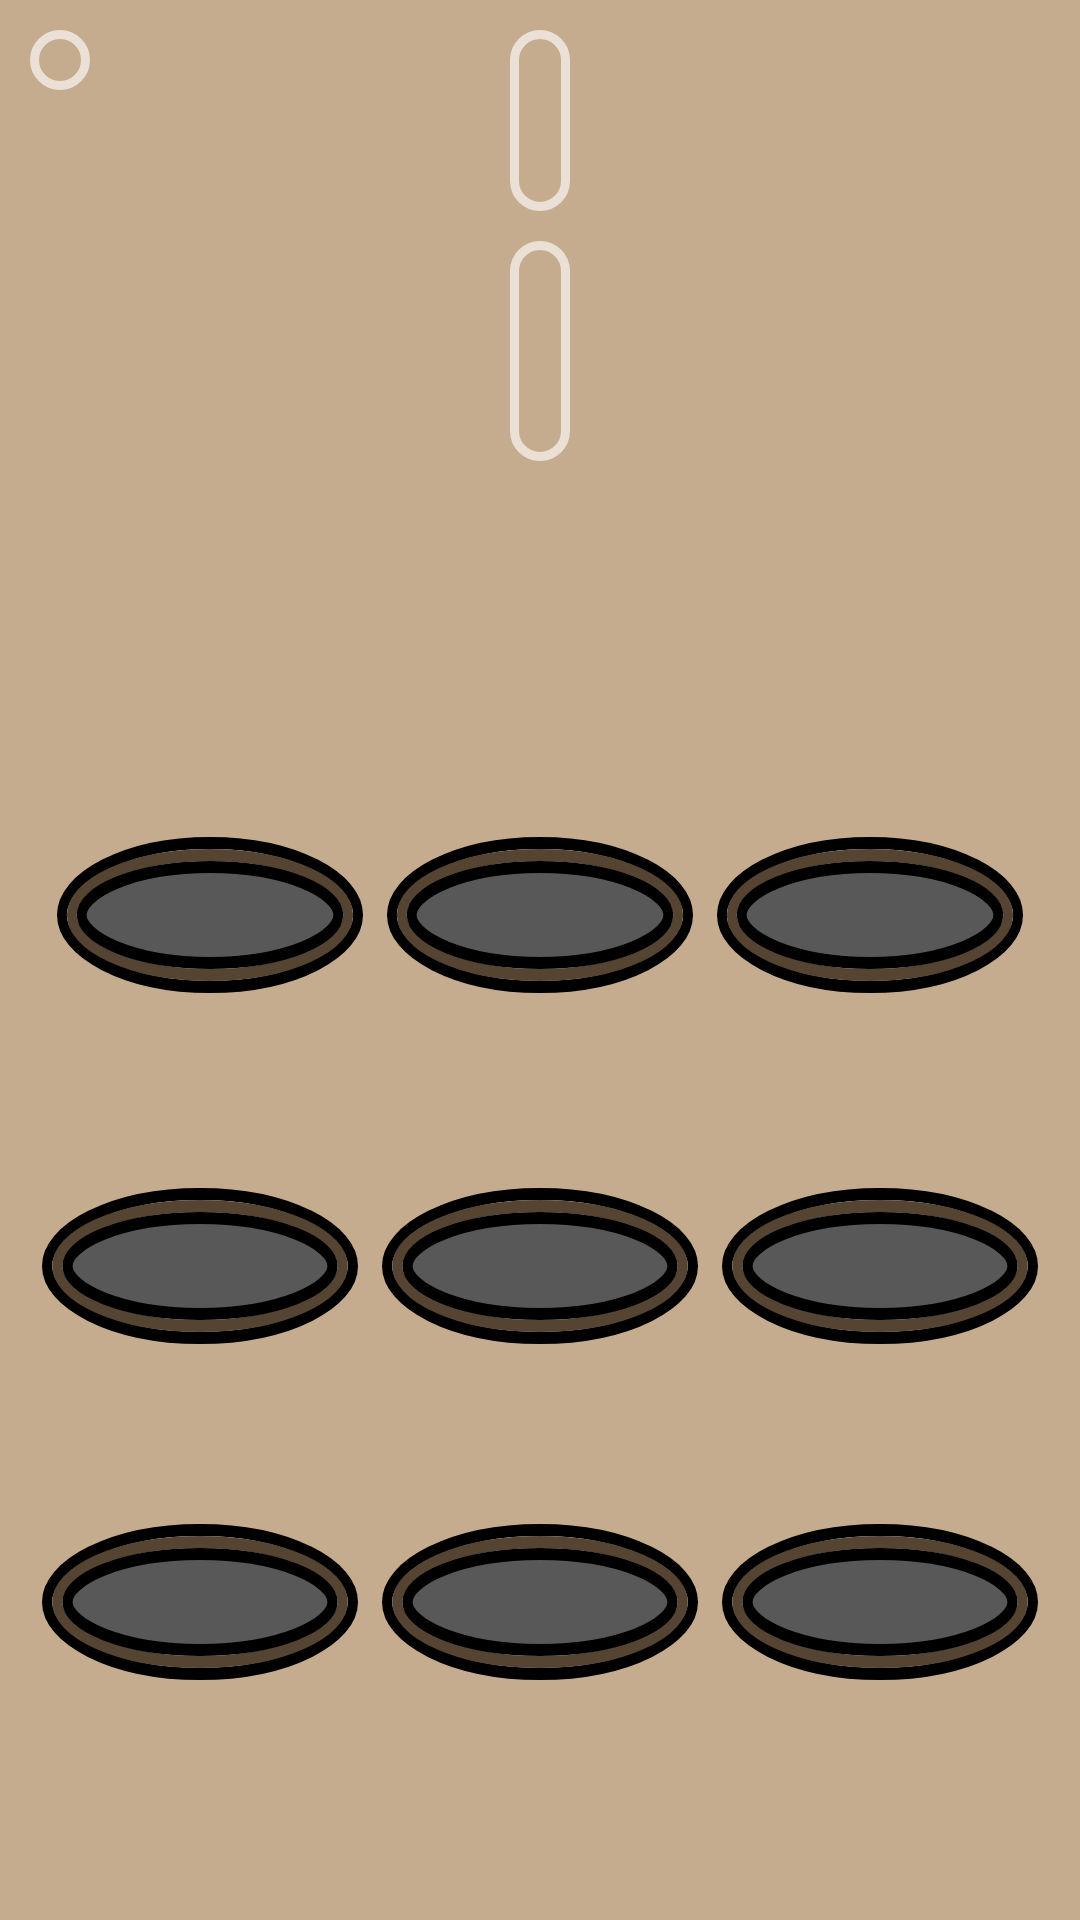

Produce the Android XML layout that renders to this screen, including the resource entries it uses.
<!-- AndroidManifest.xml: application theme Theme.ABCTestProject -->
<!-- res/layout/activity_game.xml -->
<?xml version="1.0" encoding="utf-8"?>
<androidx.constraintlayout.widget.ConstraintLayout xmlns:android="http://schemas.android.com/apk/res/android"
    xmlns:app="http://schemas.android.com/apk/res-auto"
    xmlns:tools="http://schemas.android.com/tools"
    android:layout_width="match_parent"
    android:layout_height="match_parent"
    android:background="@color/main_bg"
    tools:context=".GameActivity">

    <TextView
        android:id="@+id/countDownTimerTxt"
        android:layout_width="wrap_content"
        android:layout_height="wrap_content"
        android:layout_marginTop="10dp"
        android:background="@drawable/button_regular"
        android:padding="10dp"
        android:scaleType="centerCrop"
        android:textColor="@color/black"
        android:textSize="30sp"
        app:layout_constraintEnd_toEndOf="parent"
        app:layout_constraintStart_toStartOf="parent"
        app:layout_constraintTop_toTopOf="parent"
        tools:text="30.000" />

    <TextView
        android:id="@+id/scoreTxt"
        android:layout_width="wrap_content"
        android:layout_height="wrap_content"
        android:layout_marginTop="10dp"
        android:background="@drawable/button_regular"
        android:padding="10dp"
        android:textColor="@color/black"
        android:textSize="40sp"
        app:layout_constraintEnd_toEndOf="parent"
        app:layout_constraintStart_toStartOf="parent"
        app:layout_constraintTop_toBottomOf="@id/countDownTimerTxt"
        tools:text="0" />

    <ImageButton
        android:id="@+id/pauseGameBtn"
        android:layout_width="wrap_content"
        android:layout_height="wrap_content"
        android:layout_margin="10dp"
        android:background="@drawable/button_selector"
        android:contentDescription="@string/pause_desc"
        android:padding="10dp"
        android:src="@drawable/pause_selector"
        android:visibility="visible"
        app:layout_constraintStart_toStartOf="parent"
        app:layout_constraintTop_toTopOf="parent"
        tools:ignore="ImageContrastCheck" />

    <LinearLayout
        android:id="@+id/holeFieldLinLay"
        android:layout_width="match_parent"
        android:layout_height="wrap_content"
        android:orientation="vertical"
        app:layout_constraintBottom_toBottomOf="parent"
        app:layout_constraintEnd_toEndOf="parent"
        app:layout_constraintStart_toStartOf="parent"
        app:layout_constraintTop_toBottomOf="@+id/scoreTxt">

        <LinearLayout
            android:id="@+id/firstHoleLineLinLay"
            android:layout_width="match_parent"
            android:layout_height="wrap_content"
            android:orientation="horizontal"
            android:padding="15dp"
            tools:ignore="ContentDescription">

            <ImageButton
                android:id="@+id/firstMoleBtn"
                android:layout_width="wrap_content"
                android:layout_height="wrap_content"
                android:layout_gravity="bottom"
                android:layout_marginHorizontal="4dp"
                android:layout_weight="1"
                android:background="@android:color/transparent"
                android:clickable="false"
                android:scaleType="fitXY"
                android:src="@drawable/hole"
                tools:ignore="SpeakableTextPresentCheck" />

            <ImageButton
                android:id="@+id/secondMoleBtn"
                android:layout_width="wrap_content"
                android:layout_height="wrap_content"
                android:layout_gravity="bottom"
                android:layout_marginHorizontal="4dp"
                android:layout_weight="1"
                android:background="@android:color/transparent"
                android:clickable="false"
                android:scaleType="fitXY"
                android:src="@drawable/hole"
                tools:ignore="SpeakableTextPresentCheck" />

            <ImageButton
                android:id="@+id/thirdMoleBtn"
                android:layout_width="wrap_content"
                android:layout_height="wrap_content"
                android:layout_gravity="bottom"
                android:layout_marginHorizontal="4dp"
                android:layout_weight="1"
                android:background="@android:color/transparent"
                android:clickable="false"
                android:scaleType="fitXY"
                android:src="@drawable/hole"
                tools:ignore="SpeakableTextPresentCheck" />
        </LinearLayout>

        <LinearLayout
            android:id="@+id/secondHoleLineLinLay"
            android:layout_width="match_parent"
            android:layout_height="wrap_content"
            android:orientation="horizontal"
            android:padding="10dp"
            tools:ignore="ContentDescription">

            <ImageButton
                android:id="@+id/fourthMoleBtn"
                android:layout_width="wrap_content"
                android:layout_height="wrap_content"
                android:layout_gravity="bottom"
                android:layout_marginHorizontal="4dp"
                android:layout_weight="1"
                android:background="@android:color/transparent"
                android:clickable="false"
                android:scaleType="fitXY"
                android:src="@drawable/hole"
                tools:ignore="SpeakableTextPresentCheck" />

            <ImageButton
                android:id="@+id/fifthMoleBtn"
                android:layout_width="wrap_content"
                android:layout_height="wrap_content"
                android:layout_gravity="bottom"
                android:layout_marginHorizontal="4dp"
                android:layout_weight="1"
                android:background="@android:color/transparent"
                android:clickable="false"
                android:scaleType="fitXY"
                android:src="@drawable/hole"
                tools:ignore="SpeakableTextPresentCheck" />

            <ImageButton
                android:id="@+id/sixthMoleBtn"
                android:layout_width="wrap_content"
                android:layout_height="wrap_content"
                android:layout_gravity="bottom"
                android:layout_marginHorizontal="4dp"
                android:layout_weight="1"
                android:background="@android:color/transparent"
                android:clickable="false"
                android:scaleType="fitXY"
                android:src="@drawable/hole"
                tools:ignore="SpeakableTextPresentCheck" />
        </LinearLayout>

        <LinearLayout
            android:id="@+id/thirdHoleLineLinLay"
            android:layout_width="match_parent"
            android:layout_height="wrap_content"
            android:orientation="horizontal"
            android:padding="10dp"
            tools:ignore="ContentDescription">

            <ImageButton
                android:id="@+id/seventhMoleBtn"
                android:layout_width="wrap_content"
                android:layout_height="wrap_content"
                android:layout_gravity="bottom"
                android:layout_marginHorizontal="4dp"
                android:layout_weight="1"
                android:background="@android:color/transparent"
                android:clickable="false"
                android:scaleType="fitXY"
                android:src="@drawable/hole"
                tools:ignore="SpeakableTextPresentCheck" />

            <ImageButton
                android:id="@+id/eighthMoleBtn"
                android:layout_width="wrap_content"
                android:layout_height="wrap_content"
                android:layout_gravity="bottom"
                android:layout_marginHorizontal="4dp"
                android:layout_weight="1"
                android:background="@android:color/transparent"
                android:clickable="false"
                android:scaleType="fitXY"
                android:src="@drawable/hole"
                tools:ignore="SpeakableTextPresentCheck" />

            <ImageButton
                android:id="@+id/ninthMoleBtn"
                android:layout_width="wrap_content"
                android:layout_height="wrap_content"
                android:layout_gravity="bottom"
                android:layout_marginHorizontal="4dp"
                android:layout_weight="1"
                android:background="@android:color/transparent"
                android:clickable="false"
                android:scaleType="fitXY"
                android:src="@drawable/hole"
                tools:ignore="SpeakableTextPresentCheck" />
        </LinearLayout>
    </LinearLayout>
</androidx.constraintlayout.widget.ConstraintLayout>
<!-- resources referenced by this layout -->
<resources>
  <color name="black">#FF000000</color>
  <color name="main_bg">#C6AC8F</color>
  <!-- drawable button_regular (drawable) -->
  <?xml version="1.0" encoding="utf-8"?>
  <shape
      xmlns:android="http://schemas.android.com/apk/res/android"
      android:shape="rectangle">
  
      <corners
          android:radius="15dp"/>
  
      <stroke
          android:color="#EAE0D5"
          android:width="3dp"/>
  
  </shape>
  <!-- drawable button_selector (drawable) -->
  <?xml version="1.0" encoding="utf-8"?>
  <selector xmlns:android="http://schemas.android.com/apk/res/android">
  
      <item
          android:state_pressed="false"
          android:drawable="@drawable/button_regular"/>
  
      <item
          android:state_pressed="true"
          android:drawable="@drawable/button_clicked" />
  
  </selector>
  <!-- drawable hole (drawable) -->
  <vector xmlns:android="http://schemas.android.com/apk/res/android"
      android:width="124dp"
      android:height="92dp"
      android:viewportWidth="124"
      android:viewportHeight="92">
    <path
        android:pathData="M122,66C122,68.9 120.61,71.84 117.72,74.7C114.82,77.57 110.53,80.25 105.07,82.54C94.15,87.12 78.92,90 62,90C45.08,90 29.85,87.12 18.93,82.54C13.47,80.25 9.18,77.57 6.28,74.7C3.39,71.84 2,68.9 2,66C2,63.1 3.39,60.16 6.28,57.3C9.18,54.43 13.47,51.75 18.93,49.46C29.85,44.88 45.08,42 62,42C78.92,42 94.15,44.88 105.07,49.46C110.53,51.75 114.82,54.43 117.72,57.3C120.61,60.16 122,63.1 122,66Z"
        android:strokeWidth="4"
        android:fillColor="#ffffff"
        android:strokeColor="#000000"/>
    <path
        android:pathData="M118,66C118,68.27 116.79,70.66 114.11,73.07C111.42,75.48 107.42,77.75 102.3,79.69C92.09,83.56 77.84,86 62,86C46.16,86 31.91,83.56 21.7,79.69C16.58,77.75 12.58,75.48 9.89,73.07C7.21,70.66 6,68.27 6,66C6,63.73 7.21,61.34 9.89,58.93C12.58,56.52 16.58,54.25 21.7,52.31C31.91,48.44 46.16,46 62,46C77.84,46 92.09,48.44 102.3,52.31C107.42,54.25 111.42,56.52 114.11,58.93C116.79,61.34 118,63.73 118,66Z"
        android:strokeWidth="4"
        android:fillColor="#ffffff"
        android:strokeColor="#564433"/>
    <path
        android:pathData="M114,66C114,67.61 113.02,69.46 110.52,71.44C108.04,73.39 104.32,75.24 99.55,76.83C90.03,80 76.76,82 62,82C47.24,82 33.97,80 24.45,76.83C19.68,75.24 15.96,73.39 13.48,71.44C10.98,69.46 10,67.61 10,66C10,64.39 10.98,62.54 13.48,60.56C15.96,58.61 19.68,56.76 24.45,55.17C33.97,52 47.24,50 62,50C76.76,50 90.03,52 99.55,55.17C104.32,56.76 108.04,58.61 110.52,60.56C113.02,62.54 114,64.39 114,66Z"
        android:strokeWidth="4"
        android:fillColor="#585858"
        android:strokeColor="#000000"/>
  </vector>
  <string name="pause_desc">pause</string>
  <style name="Theme.ABCTestProject" parent="Theme.MaterialComponents.DayNight.NoActionBar">
          
          <item name="colorPrimary">@color/purple_500</item>
          <item name="colorPrimaryVariant">@color/purple_700</item>
          <item name="colorOnPrimary">@color/white</item>
          
          <item name="colorSecondary">@color/teal_200</item>
          <item name="colorSecondaryVariant">@color/teal_700</item>
          <item name="colorOnSecondary">@color/black</item>
          
          <item name="android:statusBarColor">@color/status_bar</item>
          
      </style>
  <!-- drawable button_clicked (drawable) -->
  <?xml version="1.0" encoding="utf-8"?>
  <shape
      xmlns:android="http://schemas.android.com/apk/res/android"
      android:shape="rectangle">
  
      <corners
          android:radius="15dp"/>
  
      <solid android:color="#80FFFFFF"/>
  
      <stroke
          android:color="#EAE0D5"
          android:width="3dp"/>
  
  </shape>
  <color name="purple_500">#FF6200EE</color>
  <color name="purple_700">#FF3700B3</color>
  <color name="white">#FFFFFFFF</color>
  <color name="teal_200">#FF03DAC5</color>
  <color name="teal_700">#FF018786</color>
  <color name="status_bar">#513F29</color>
</resources>
